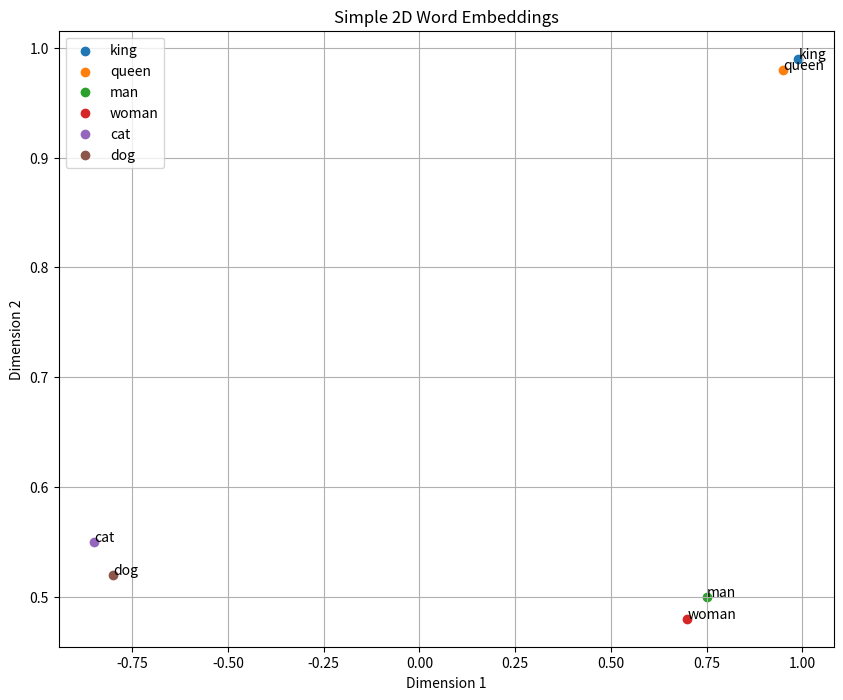

Reproduce this figure in Python.
import numpy as np
import matplotlib.pyplot as plt

# Let's create simple 2D embeddings for a few words
word_embeddings = {
    "king": [0.99, 0.99],
    "queen": [0.95, 0.98],
    "man": [0.75, 0.50],
    "woman": [0.70, 0.48],
    "cat": [-0.85, 0.55],
    "dog": [-0.80, 0.52]
}

# Plotting the embeddings
plt.figure(figsize=(10, 8))
for word, embedding in word_embeddings.items():
    plt.scatter(embedding[0], embedding[1], label=word)
    plt.annotate(word, (embedding[0], embedding[1]))

plt.title("Simple 2D Word Embeddings")
plt.xlabel("Dimension 1")
plt.ylabel("Dimension 2")
plt.legend()
plt.grid(True)
plt.show()
plt.savefig("embedding_plot.png")

# Print out the embeddings
for word, embedding in word_embeddings.items():
    print(f"{word}: {embedding}")